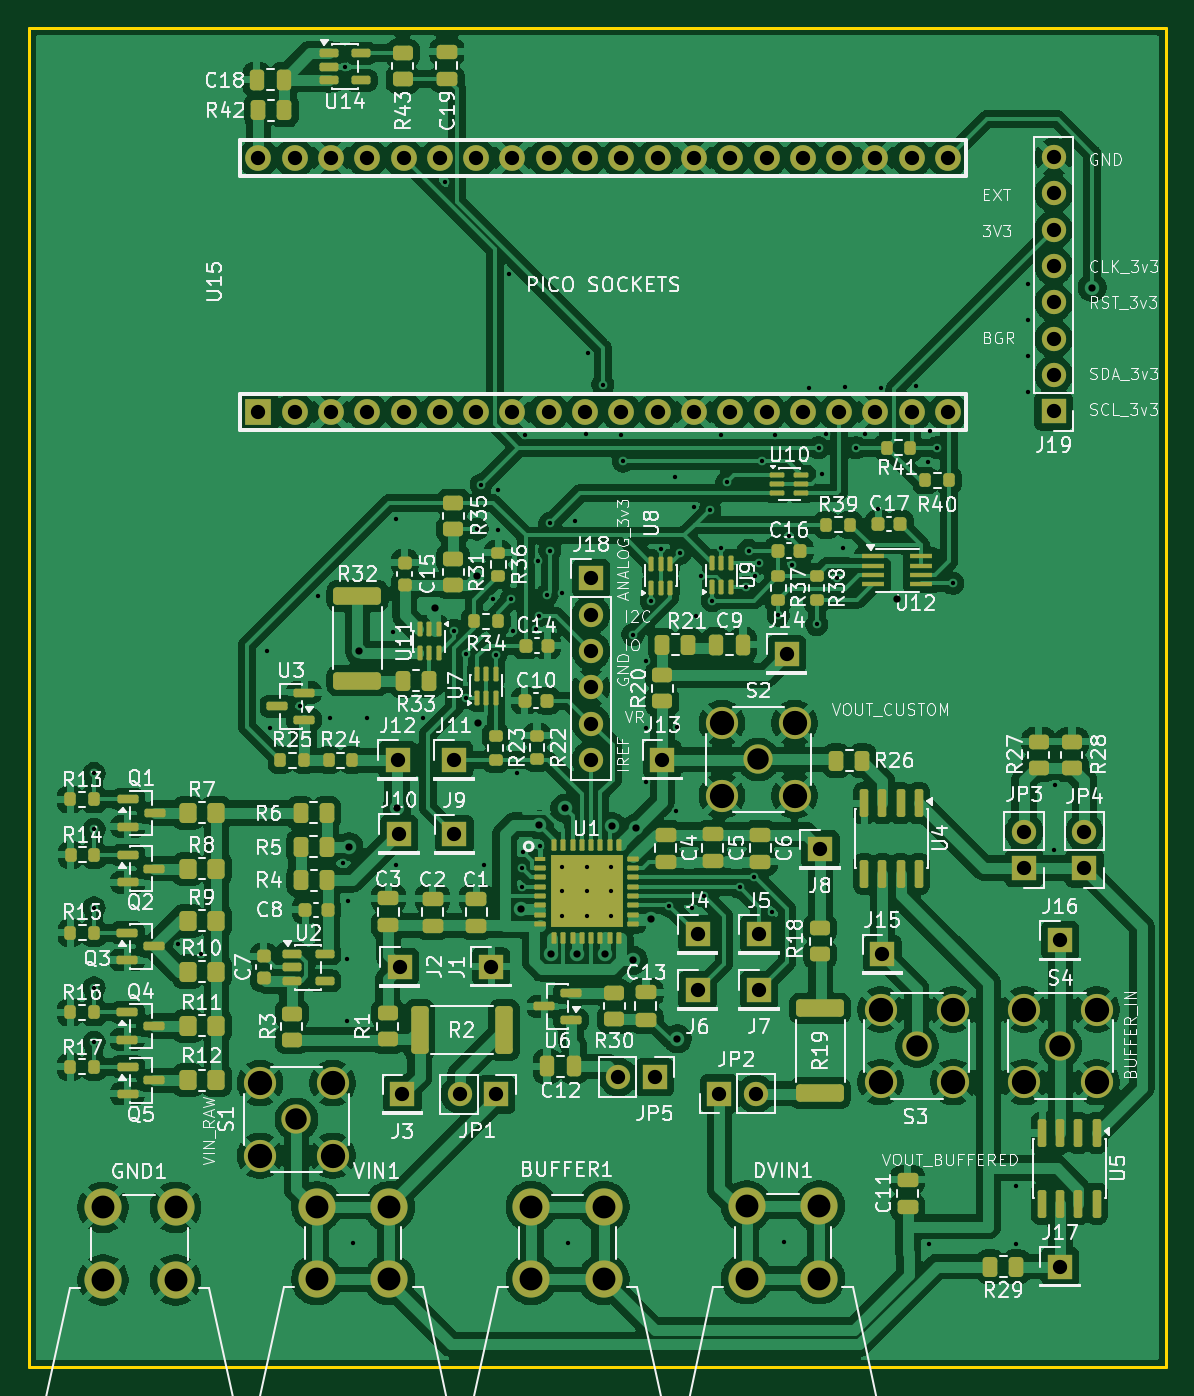
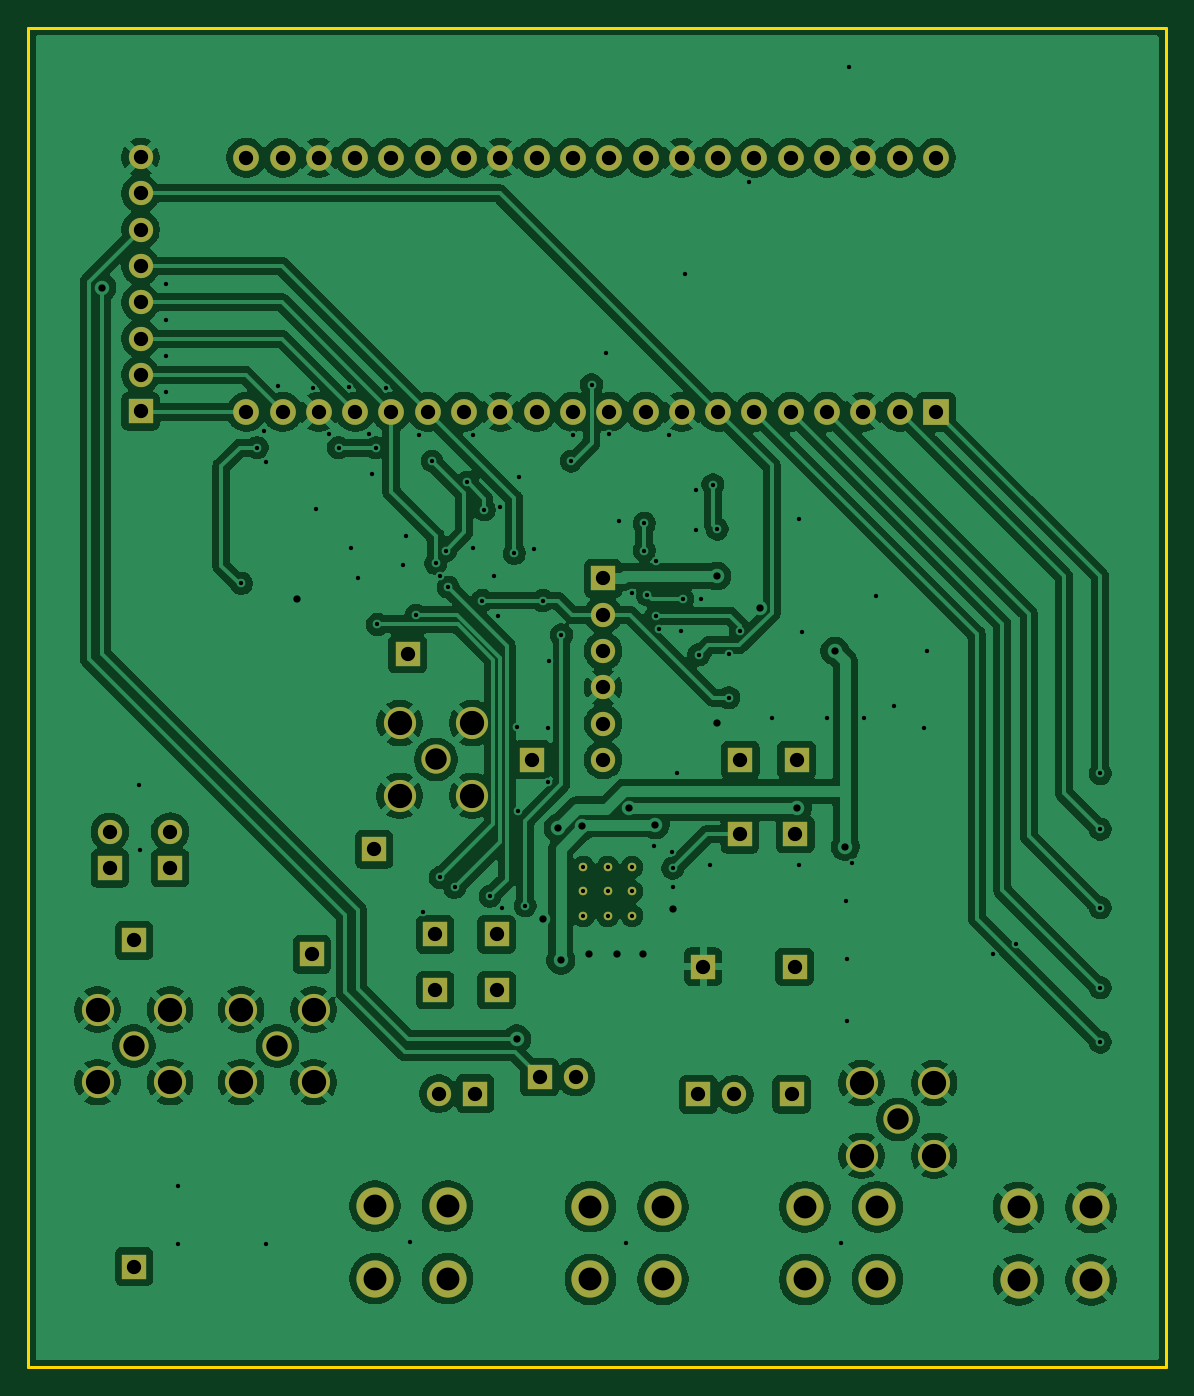
Circuit board: 13 layer files. Board 79.6 x 93.7 mm.
- bottom_copper: ldo_eval-B_Cu.gbr (266559 bytes)
- bottom_mask: ldo_eval-B_Mask.gbr (7662 bytes)
- paste: ldo_eval-B_Paste.gbr (453 bytes)
- bottom_silk: ldo_eval-B_Silkscreen.gbr (454 bytes)
- outline: ldo_eval-Edge_Cuts.gbr (607 bytes)
- top_copper: ldo_eval-F_Cu.gbr (455614 bytes)
- top_mask: ldo_eval-F_Mask.gbr (18980 bytes)
- paste: ldo_eval-F_Paste.gbr (11805 bytes)
- top_silk: ldo_eval-F_Silkscreen.gbr (229017 bytes)
- inner_copper: ldo_eval-In1_Cu.gbr (252129 bytes)
- inner_copper: ldo_eval-In2_Cu.gbr (252129 bytes)
- drill: ldo_eval-NPTH.drl (264 bytes)
- drill: ldo_eval-PTH.drl (4463 bytes)

=== bottom_copper: ldo_eval-B_Cu.gbr (266559 bytes, source omitted) ===
=== bottom_mask: ldo_eval-B_Mask.gbr (7662 bytes, source omitted) ===
=== paste: ldo_eval-B_Paste.gbr ===
%TF.GenerationSoftware,KiCad,Pcbnew,10.0.5*%
%TF.CreationDate,2026-10-05T01:39:43-07:00*%
%TF.ProjectId,ldo_eval,6c646f5f-6576-4616-9c2e-6b696361645f,rev?*%
%TF.SameCoordinates,Original*%
%TF.FileFunction,Paste,Bot*%
%TF.FilePolarity,Positive*%
%FSLAX46Y46*%
G04 Gerber Fmt 4.6, Leading zero omitted, Abs format (unit mm)*
G04 Created by KiCad (PCBNEW 10.0.5) date 2026-10-05 01:39:43*
%MOMM*%
%LPD*%
G01*
G04 APERTURE LIST*
G04 APERTURE END LIST*
M02*

=== bottom_silk: ldo_eval-B_Silkscreen.gbr ===
%TF.GenerationSoftware,KiCad,Pcbnew,10.0.5*%
%TF.CreationDate,2026-10-05T01:39:43-07:00*%
%TF.ProjectId,ldo_eval,6c646f5f-6576-4616-9c2e-6b696361645f,rev?*%
%TF.SameCoordinates,Original*%
%TF.FileFunction,Legend,Bot*%
%TF.FilePolarity,Positive*%
%FSLAX46Y46*%
G04 Gerber Fmt 4.6, Leading zero omitted, Abs format (unit mm)*
G04 Created by KiCad (PCBNEW 10.0.5) date 2026-10-05 01:39:43*
%MOMM*%
%LPD*%
G01*
G04 APERTURE LIST*
G04 APERTURE END LIST*
M02*

=== outline: ldo_eval-Edge_Cuts.gbr ===
%TF.GenerationSoftware,KiCad,Pcbnew,10.0.5*%
%TF.CreationDate,2026-10-05T01:39:43-07:00*%
%TF.ProjectId,ldo_eval,6c646f5f-6576-4616-9c2e-6b696361645f,rev?*%
%TF.SameCoordinates,Original*%
%TF.FileFunction,Profile,NP*%
%FSLAX46Y46*%
G04 Gerber Fmt 4.6, Leading zero omitted, Abs format (unit mm)*
G04 Created by KiCad (PCBNEW 10.0.5) date 2026-10-05 01:39:43*
%MOMM*%
%LPD*%
G01*
G04 APERTURE LIST*
%TA.AperFunction,Profile*%
%ADD10C,0.200000*%
%TD*%
G04 APERTURE END LIST*
D10*
X47925000Y-28850000D02*
X127500000Y-28850000D01*
X127500000Y-122550000D01*
X47925000Y-122550000D01*
X47925000Y-28850000D01*
M02*

=== top_copper: ldo_eval-F_Cu.gbr (455614 bytes, source omitted) ===
=== top_mask: ldo_eval-F_Mask.gbr (18980 bytes, source omitted) ===
=== paste: ldo_eval-F_Paste.gbr (11805 bytes, source omitted) ===
=== top_silk: ldo_eval-F_Silkscreen.gbr (229017 bytes, source omitted) ===
=== inner_copper: ldo_eval-In1_Cu.gbr (252129 bytes, source omitted) ===
=== inner_copper: ldo_eval-In2_Cu.gbr (252129 bytes, source omitted) ===
=== drill: ldo_eval-NPTH.drl ===
M48
; DRILL file KiCad 10.0.5 date 2026-10-05T01:39:44
; FORMAT={-:-/ absolute / metric / decimal}
; #@! TF.CreationDate,2026-10-05T01:39:44-07:00
; #@! TF.GenerationSoftware,Kicad,Pcbnew,10.0.5
; #@! TF.FileFunction,NonPlated,1,4,NPTH
FMAT,2
METRIC
%
G90
G05
M30

=== drill: ldo_eval-PTH.drl ===
M48
; DRILL file KiCad 10.0.5 date 2026-10-05T01:39:44
; FORMAT={-:-/ absolute / metric / decimal}
; #@! TF.CreationDate,2026-10-05T01:39:44-07:00
; #@! TF.GenerationSoftware,Kicad,Pcbnew,10.0.5
; #@! TF.FileFunction,Plated,1,4,PTH
FMAT,2
METRIC
; #@! TA.AperFunction,Plated,PTH,ComponentDrill
T1C0.300
; #@! TA.AperFunction,Plated,PTH,ViaDrill
T2C0.305
; #@! TA.AperFunction,Plated,PTH,ViaDrill
T3C0.508
; #@! TA.AperFunction,Plated,PTH,ComponentDrill
T4C1.000
; #@! TA.AperFunction,Plated,PTH,ComponentDrill
T5C1.500
; #@! TA.AperFunction,Plated,PTH,ComponentDrill
T6C1.600
; #@! TA.AperFunction,Plated,PTH,ComponentDrill
T7C1.700
%
G90
G05
T1
X85.265Y-87.555
X85.265Y-89.255
X85.265Y-90.955
X86.965Y-87.555
X86.965Y-89.255
X86.965Y-90.955
X88.665Y-87.555
X88.665Y-89.255
X88.665Y-90.955
T2
X52.5Y-81.0
X52.5Y-84.9
X52.5Y-90.4
X52.5Y-96.0
X52.5Y-99.8
X58.375Y-92.9
X60.0Y-93.6
X64.6Y-72.4
X64.8Y-77.8
X66.925Y-76.275
X68.2Y-68.6
X69.0Y-77.1
X69.9Y-87.25
X70.05Y-31.55
X70.2Y-94.0
X70.2Y-98.3
X70.3Y-89.9
X70.65Y-113.825
X71.6Y-77.1
X73.4Y-71.1
X73.6Y-63.2
X73.6Y-87.4
X75.5Y-77.1
X77.05Y-39.65
X77.69Y-71.0
X78.5Y-72.65
X78.5Y-75.7
X79.3Y-63.9
X79.6Y-60.8
X79.8Y-87.4
X80.45Y-68.775
X80.6Y-72.7
X80.775Y-61.15
X80.8Y-64.0
X81.525Y-46.075
X81.7Y-68.8
X81.85Y-71.0
X82.1Y-81.0
X82.415Y-87.63
X82.415Y-88.93
X82.5Y-86.525
X82.65Y-57.3
X83.4Y-70.9
X83.6Y-66.1
X83.61Y-69.98
X83.725Y-86.1
X84.2Y-68.5
X84.4Y-63.5
X84.4Y-65.4
X85.25Y-68.4
X85.675Y-113.825
X86.175Y-63.35
X86.9Y-57.275
X87.1Y-51.575
X88.1Y-53.8
X89.375Y-57.325
X89.53Y-59.14
X90.2Y-71.3
X91.1Y-73.1
X91.15Y-77.8
X91.15Y-81.6
X91.5Y-68.9
X92.15Y-65.27
X92.745Y-90.255
X93.15Y-60.25
X93.25Y-83.6
X93.3Y-77.75
X93.5Y-65.6
X94.375Y-90.425
X94.475Y-62.35
X94.61Y-69.99
X94.95Y-67.15
X95.2Y-89.6
X95.6Y-62.55
X95.75Y-68.9
X96.375Y-57.3
X96.4Y-65.2
X96.785Y-60.625
X97.675Y-88.975
X98.125Y-67.975
X98.3Y-65.4
X98.7Y-88.28
X98.725Y-67.2
X99.0Y-66.3
X99.26Y-59.14
X99.925Y-90.7
X100.15Y-57.35
X100.375Y-69.925
X100.775Y-113.775
X101.1Y-64.4
X101.325Y-66.4
X102.5Y-54.0
X103.075Y-70.575
X103.2Y-58.2
X103.47Y-60.02
X103.7Y-57.275
X104.47Y-67.29
X104.9Y-65.2
X105.075Y-53.975
X105.8Y-58.2
X106.45Y-57.275
X107.375Y-62.515
X107.575Y-54.0
X110.05Y-53.9
X110.875Y-59.225
X110.9Y-113.9
X110.99Y-57.04
X111.5Y-58.2
X112.6Y-67.7
X117.025Y-109.875
X117.05Y-113.925
X117.85Y-54.275
X117.875Y-46.75
X117.875Y-49.275
X117.875Y-51.8
X119.7Y-86.375
X119.75Y-81.8
T3
X70.34Y-86.117
X71.069Y-72.431
X73.7Y-83.428
X76.337Y-69.4
X79.33Y-67.19
X79.35Y-77.45
X82.41Y-90.465
X83.65Y-84.595
X84.48Y-93.615
X85.448Y-83.428
X86.33Y-93.615
X88.28Y-93.615
X88.765Y-84.705
X90.25Y-94.075
X90.44Y-84.805
X91.51Y-91.195
X93.325Y-99.575
X108.7Y-68.8
X122.35Y-47.0
T4
X64.0Y-37.92
X64.0Y-55.7
X66.54Y-37.92
X66.54Y-55.7
X69.08Y-37.92
X69.08Y-55.7
X71.62Y-37.92
X71.62Y-55.7
X73.75Y-80.05
X73.845Y-85.245
X73.89Y-94.53
X74.085Y-103.45
X74.16Y-37.92
X74.16Y-55.7
X76.7Y-37.92
X76.7Y-55.7
X77.69Y-80.05
X77.715Y-85.255
X78.1Y-103.455
X79.24Y-37.92
X79.24Y-55.7
X80.29Y-94.525
X80.64Y-103.455
X81.78Y-37.92
X81.78Y-55.7
X84.32Y-37.92
X84.32Y-55.7
X86.86Y-37.92
X86.86Y-55.7
X87.29Y-67.355
X87.29Y-69.895
X87.29Y-72.435
X87.29Y-74.975
X87.29Y-77.515
X87.29Y-80.055
X89.185Y-102.25
X89.4Y-37.92
X89.4Y-55.7
X91.725Y-102.25
X91.94Y-37.92
X91.94Y-55.7
X92.265Y-80.03
X94.48Y-37.92
X94.48Y-55.7
X94.74Y-96.155
X94.745Y-92.255
X96.25Y-103.405
X97.02Y-37.92
X97.02Y-55.7
X98.79Y-103.405
X99.04Y-92.255
X99.04Y-96.155
X99.56Y-37.92
X99.56Y-55.7
X100.97Y-72.645
X102.1Y-37.92
X102.1Y-55.7
X103.315Y-86.305
X104.64Y-37.92
X104.64Y-55.7
X107.18Y-37.92
X107.18Y-55.7
X107.665Y-93.655
X109.72Y-37.92
X109.72Y-55.7
X112.26Y-37.92
X112.26Y-55.7
X117.58Y-85.08
X117.58Y-87.62
X119.65Y-37.875
X119.65Y-40.415
X119.65Y-42.955
X119.65Y-45.495
X119.65Y-48.035
X119.65Y-50.575
X119.65Y-53.115
X119.65Y-55.655
X120.105Y-92.68
X120.105Y-115.505
X121.805Y-85.095
X121.805Y-87.635
T5
X66.66Y-105.21
X98.98Y-80.02
X110.08Y-100.065
X120.125Y-100.065
T6
X53.135Y-111.36
X53.135Y-116.44
X58.215Y-111.36
X58.215Y-116.44
X68.095Y-111.325
X68.095Y-116.405
X73.175Y-111.325
X73.175Y-116.405
X83.095Y-111.32
X83.095Y-116.4
X88.175Y-111.32
X88.175Y-116.4
X98.17Y-111.275
X98.17Y-116.355
X103.25Y-111.275
X103.25Y-116.355
T7
X64.12Y-102.67
X64.12Y-107.75
X69.2Y-102.67
X69.2Y-107.75
X96.44Y-77.48
X96.44Y-82.56
X101.52Y-77.48
X101.52Y-82.56
X107.54Y-97.525
X107.54Y-102.605
X112.62Y-97.525
X112.62Y-102.605
X117.585Y-97.525
X117.585Y-102.605
X122.665Y-97.525
X122.665Y-102.605
M30
